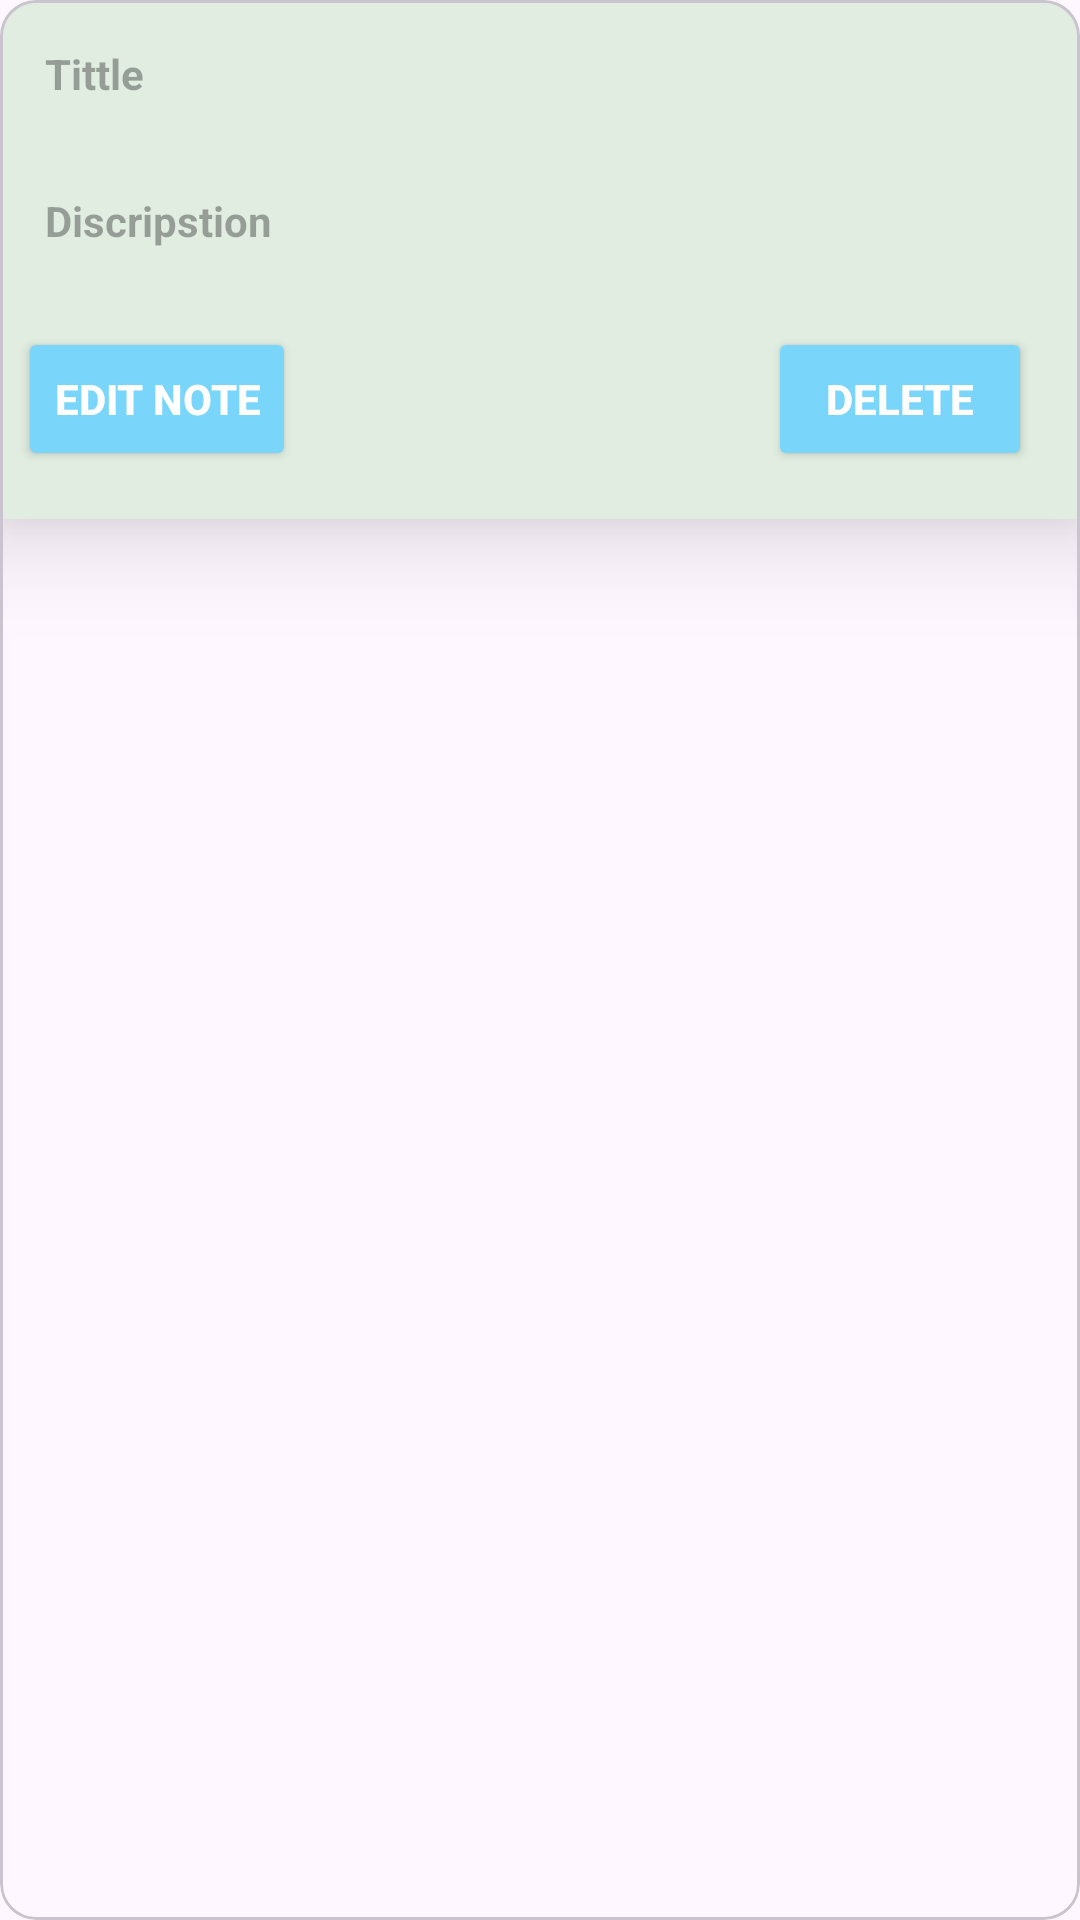

Write the Android layout XML for this screen, with the resource values it uses.
<!-- AndroidManifest.xml: application theme Theme.NoteTask -->
<!-- res/layout/notes_items.xml -->
<?xml version="1.0" encoding="utf-8"?>
<com.google.android.material.card.MaterialCardView xmlns:android="http://schemas.android.com/apk/res/android"
    xmlns:app="http://schemas.android.com/apk/res-auto"
    xmlns:tools="http://schemas.android.com/tools"
    android:layout_width="match_parent"
    android:layout_margin="5dp"
    android:layout_height="wrap_content">

    <androidx.constraintlayout.widget.ConstraintLayout
        android:layout_width="match_parent"
        android:layout_height="wrap_content"
        android:background="#E0EDE0"
        android:elevation="20dp">

        <TextView
            android:id="@+id/titletextView"
            android:layout_width="0dp"
            android:layout_height="wrap_content"
            android:layout_marginStart="5dp"
            android:layout_marginTop="5dp"
            android:layout_marginEnd="5dp"
            android:background="@drawable/constraint_shap"
            android:hint="Tittle"
            android:padding="10dp"
            android:paddingTop="6dp"
            android:textColor="@color/black"
            android:textStyle="bold"
            app:layout_constraintEnd_toEndOf="parent"
            app:layout_constraintStart_toStartOf="parent"
            app:layout_constraintTop_toTopOf="parent" />

        <TextView
            android:id="@+id/contenttextView"
            android:layout_width="0dp"
            android:layout_height="wrap_content"
            android:layout_marginTop="10dp"
            android:background="@drawable/constraint_shap"
            android:gravity="top"
            android:hint="Discripstion"
            android:inputType="textMultiLine"
            android:padding="10dp"
            android:paddingTop="6dp"
            android:textColor="@color/black"
            android:textStyle="bold"
            app:layout_constraintEnd_toEndOf="@+id/titletextView"
            app:layout_constraintHorizontal_bias="0.696"
            app:layout_constraintStart_toStartOf="@+id/titletextView"
            app:layout_constraintTop_toBottomOf="@+id/titletextView"
            tools:ignore="TextViewEdits" />

        <Button
            android:id="@+id/updatebuttton"
            android:layout_width="wrap_content"
            android:layout_height="wrap_content"
            android:layout_marginTop="16dp"
            android:layout_marginBottom="16dp"
            android:text="EDIT NOTE"
            android:textStyle="bold"
            android:textColor="@color/white"
            android:backgroundTint="#79D5FA"
            app:layout_constraintBottom_toBottomOf="parent"
            app:layout_constraintEnd_toEndOf="@+id/contenttextView"
            app:layout_constraintHorizontal_bias="0.004"
            app:layout_constraintStart_toStartOf="@+id/contenttextView"
            app:layout_constraintTop_toBottomOf="@+id/contenttextView" />

        <Button
            android:id="@+id/deleteButton"
            android:layout_width="wrap_content"
            android:layout_height="wrap_content"
            android:layout_marginEnd="16dp"
            android:text="DELETE"
            android:backgroundTint="#79D5FA"
            android:textStyle="bold"
            android:textColor="@color/white"
            app:layout_constraintBottom_toBottomOf="@+id/updatebuttton"
            app:layout_constraintEnd_toEndOf="parent"
            app:layout_constraintHorizontal_bias="1.0"
            app:layout_constraintStart_toEndOf="@+id/updatebuttton"
            app:layout_constraintTop_toTopOf="@+id/updatebuttton"
            app:layout_constraintVertical_bias="0.0" />

    </androidx.constraintlayout.widget.ConstraintLayout>

</com.google.android.material.card.MaterialCardView>
<!-- resources referenced by this layout -->
<resources>
  <style name="Theme.NoteTask" parent="Base.Theme.NoteTask" />
  <style name="Base.Theme.NoteTask" parent="Theme.Material3.DayNight.NoActionBar">
          
          
      </style>
  <!-- not gathered from this repository: default colours our renderer supplied (Android Studio template values) -->
  <color name="black">#FF000000</color>
  <color name="white">#FFFFFFFF</color>
</resources>
